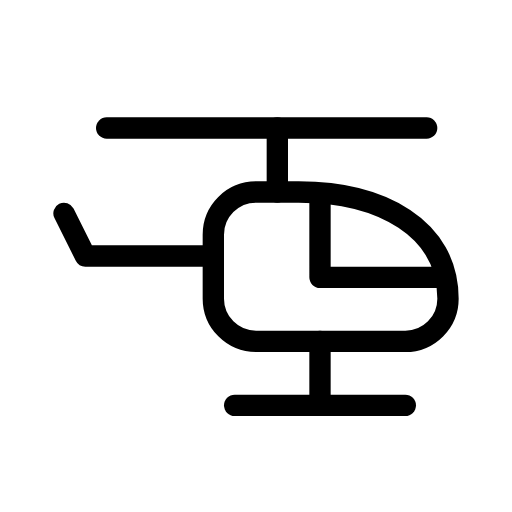
t = 0.00 s
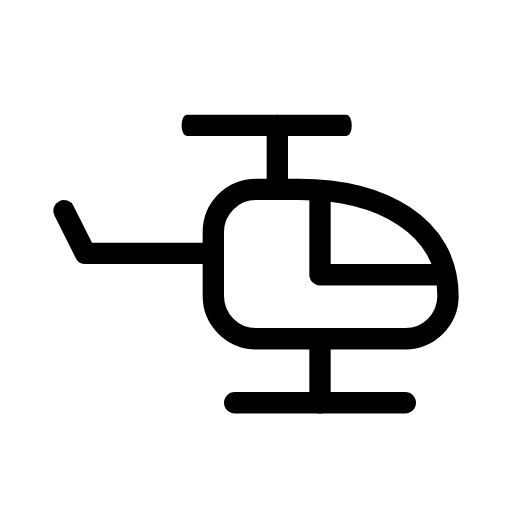
t = 0.47 s
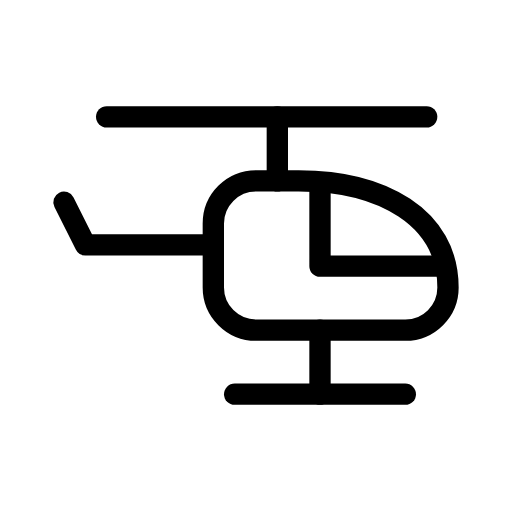
t = 1.13 s
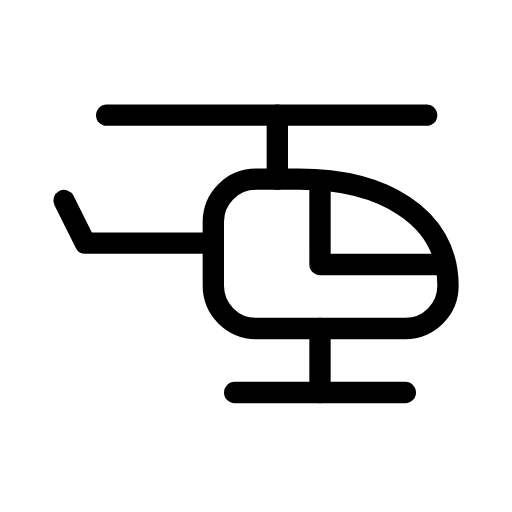
t = 1.50 s
t = 1.88 s: frame unchanged from t = 1.13 s, image omitted
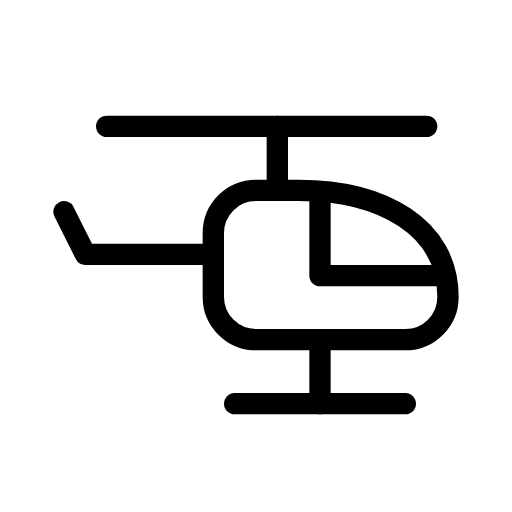
t = 2.63 s

The animated SVG that drew these frames (rendered in a browser with its animation timeline set to each time). Animation: 2 SMIL elements (animateTransform=2); one cycle of 3.00 s, repeats indefinitely.

<svg xmlns="http://www.w3.org/2000/svg" width="24" height="24" viewBox="0 0 24 24" fill="none" stroke="currentColor"
     stroke-width="1" stroke-linecap="round" stroke-linejoin="round"
     class="icon icon-tabler icons-tabler-animated icon-tabler-helicopter">
    <path stroke="none" d="M0 0h24v24H0z" fill="none"/>
    <g>
        <animateTransform attributeName="transform" type="translate" values="0 0;0 -0.6;0 0" dur="3s" repeatCount="indefinite" keyTimes="0;0.5;1" calcMode="spline" keySplines="0.42 0 0.58 1;0.42 0 0.58 1"/>
        <path d="M3 10l1 2h6"/>
        <path d="M12 9a2 2 0 0 0 -2 2v3c0 1.1 .9 2 2 2h7a2 2 0 0 0 2 -2c0 -3.31 -3.13 -5 -7 -5h-2"/>
        <path d="M13 9l0 -3"/>
        <g transform="translate(12.5 6)">
            <g>
                <animateTransform attributeName="transform" type="scale" values="1 1;-1 1;1 1" keyTimes="0;0.5;1" dur="0.75s" repeatCount="indefinite"/>
                <g transform="translate(-12.5 -6)">
                    <path d="M5 6l15 0"/>
                </g>
            </g>
        </g>
        <path d="M15 9.1v3.9h5.5"/>
        <path d="M15 19l0 -3"/>
        <path d="M19 19l-8 0"/>
    </g>
</svg>
